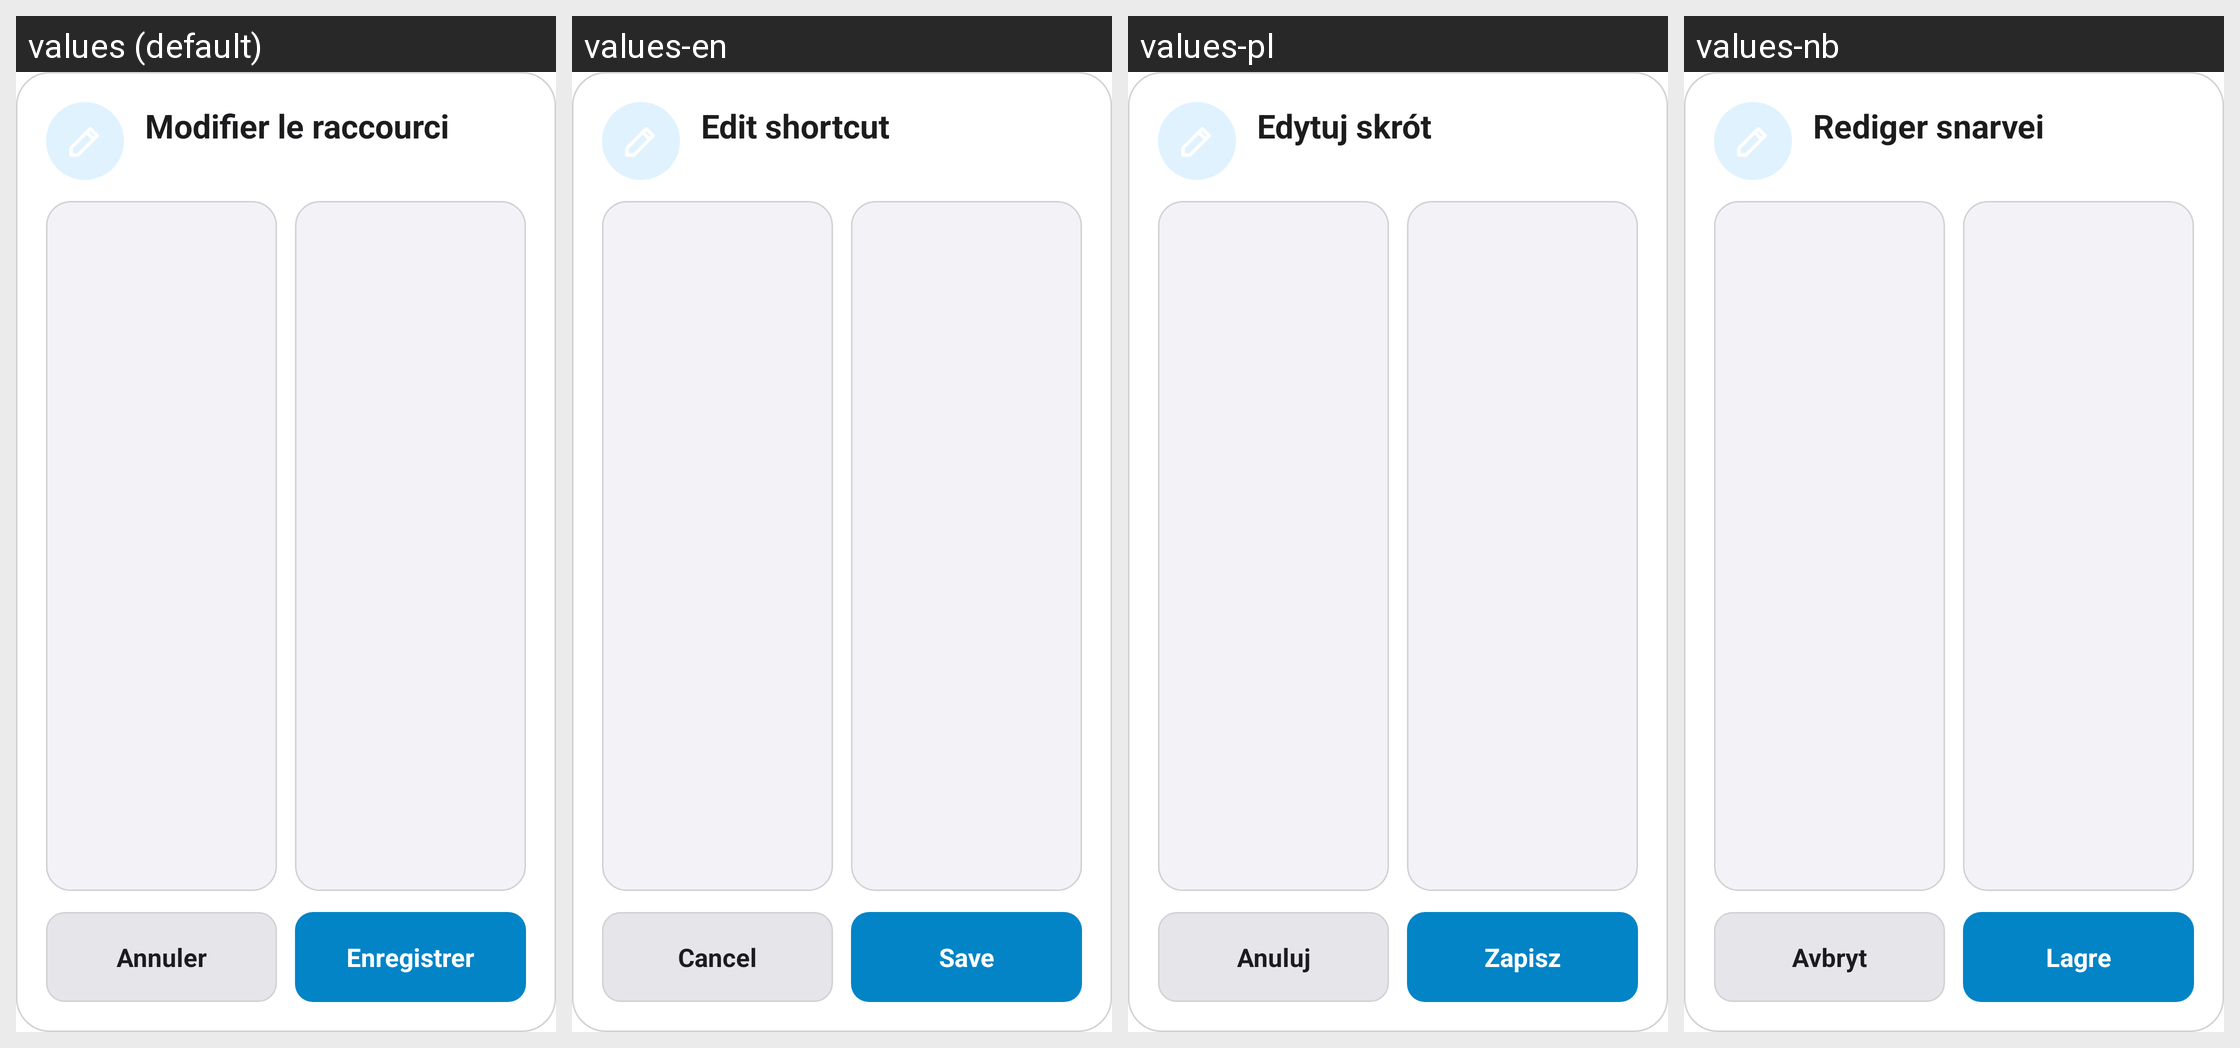

Here is an Android app screen in its default locale and in the app's own translations. Write out the translated-string differences for the strings that appear on this screen.
Android screen res/layout/dialog_edit_shortcut.xml rendered under 4 locales, left to right: values (default), values-en, values-pl, values-nb. Device: Nexus 5 (rendered at 1080×1920; each locale shown at half size, 540×960, under a caption strip naming it); theme Theme.MG4Control.
Other locales in the repository, not shown: values-cs, values-de, values-es, values-fr, values-it, values-pt, values-tr.
Strings drawn on this screen, with the default value and each locale's value (text and hints the layout hard-codes, and strings that could not be matched under every locale, appear in the picture but are not listed):

adv_sc_edit_title
  values: Modifier le raccourci
  values-en: Edit shortcut
  values-pl: Edytuj skrót
  values-nb: Rediger snarvei

profile_cancel
  values: Annuler
  values-en: Cancel
  values-pl: Anuluj
  values-nb: Avbryt

profile_save
  values: Enregistrer
  values-en: Save
  values-pl: Zapisz
  values-nb: Lagre
